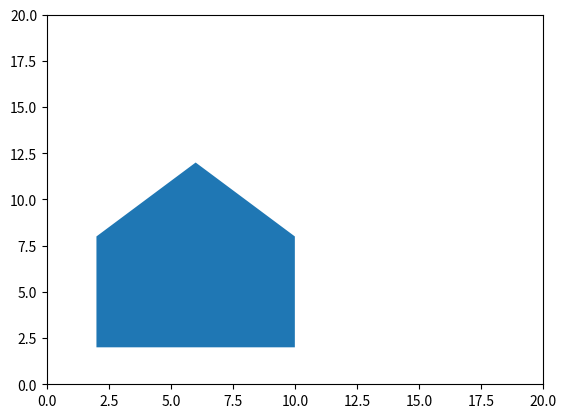

The script that saved this image:
import numpy as np 
import matplotlib.pyplot as plt 
from matplotlib.patches import Rectangle
from matplotlib.patches import Circle
from matplotlib.patches import Ellipse
from matplotlib.patches import RegularPolygon
from matplotlib.patches import Polygon

fig, ax = plt.subplots()
ax.axis([0, 20, 0, 20]) #ax.xlim, ax.ylim

# shape1 = Rectangle((5, 5), width=10, height=5, angle=0, fill = False, color='Red')
# shape2 = Circle((10, 10), radius = 5, fill = False, edgecolor = 'Red')
# shape3 = Ellipse((10, 10), width = 10, height = 5, angle = 0, color = 'Green')
# shape4 = RegularPolygon((10, 10), numVertices = 3, radius = 5, facecolor = 'purple', edgecolor = 'blue')
# shape4 = RegularPolygon((10, 10), numVertices = 5, radius = 5, facecolor = 'purple', edgecolor = 'blue')

array = np.array([(2,2), (2, 8), (6, 12), (10, 8), (10, 2)])
shape5 = Polygon(array)

# ax.add_patch(shape1)
# ax.add_patch(shape2)
# ax.add_patch(shape3)
# ax.add_patch(shape4)
ax.add_patch(shape5)

plt.show()